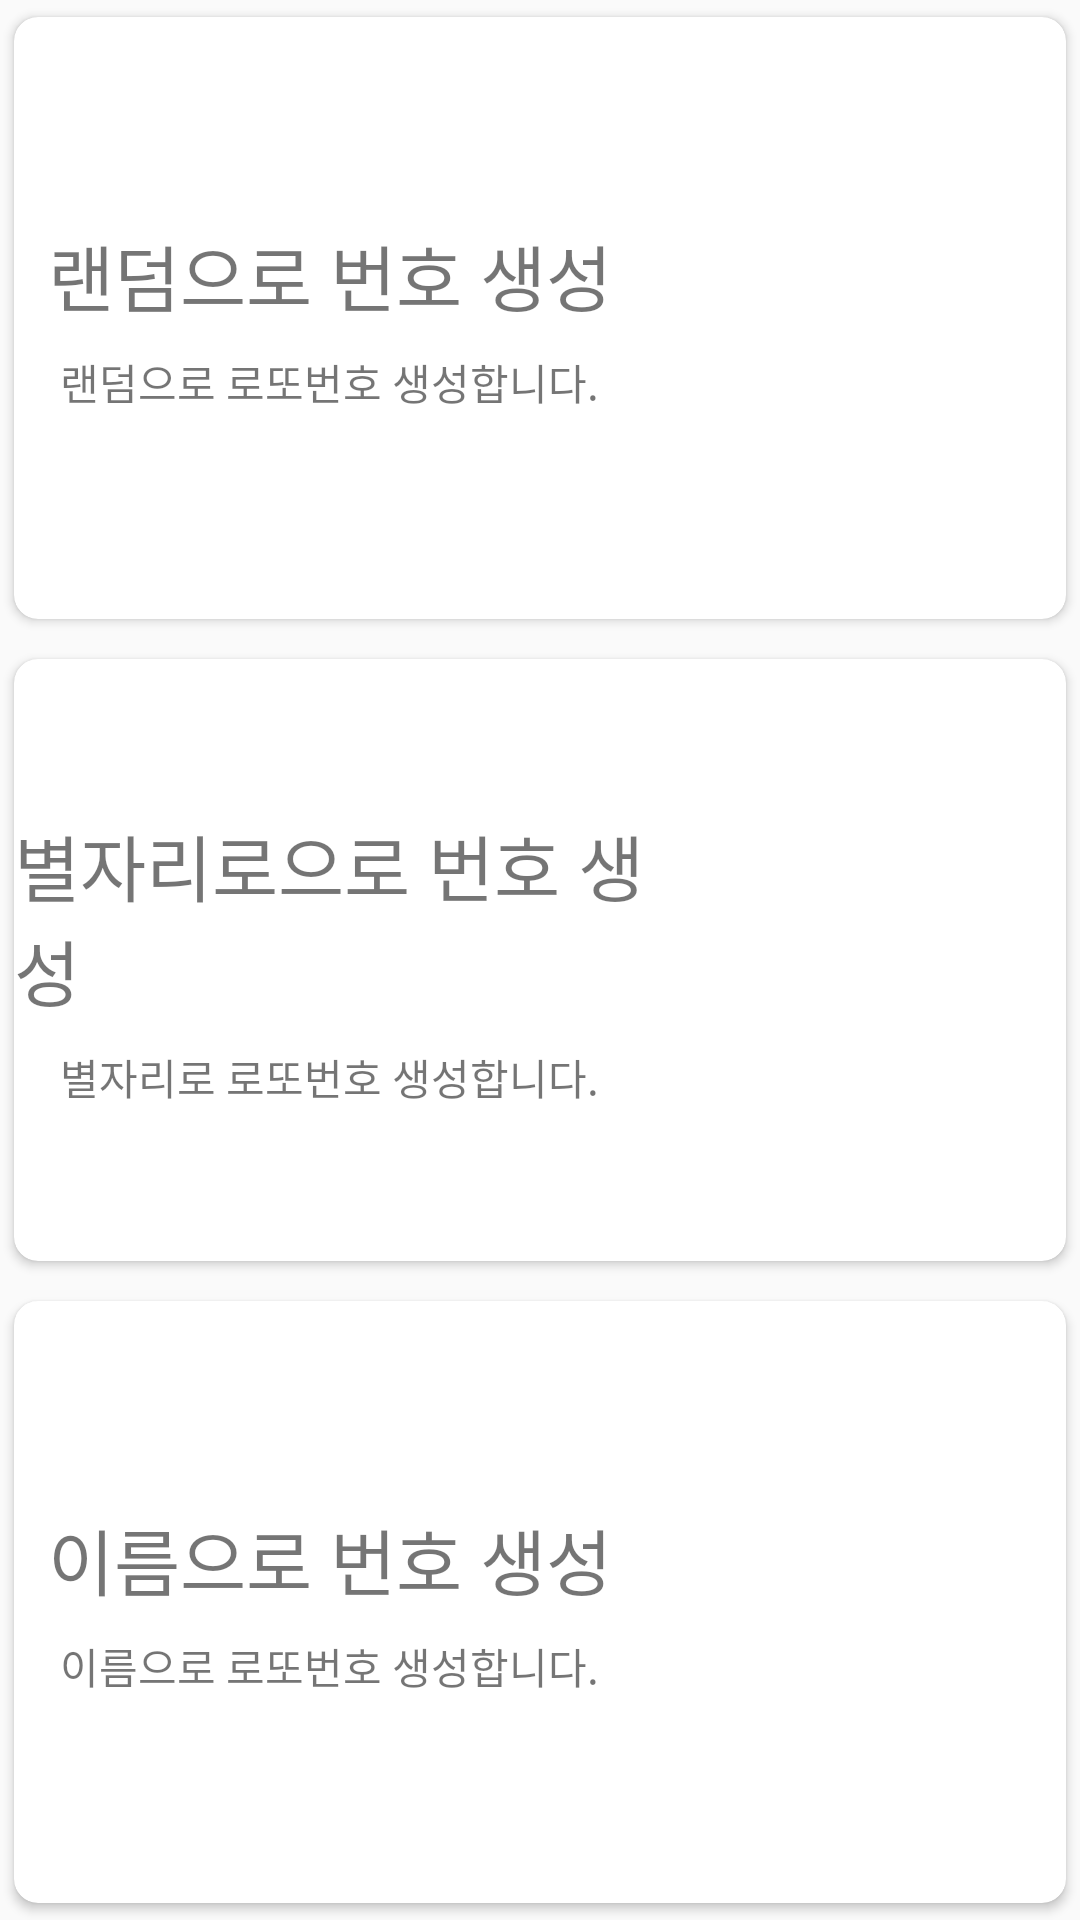

Android layout source for this screen:
<!-- AndroidManifest.xml: application theme AppTheme -->
<!-- res/layout/activity_main.xml -->
<?xml version="1.0" encoding="utf-8"?>
<LinearLayout
    xmlns:android="http://schemas.android.com/apk/res/android"
    xmlns:app="http://schemas.android.com/apk/res-auto"
    xmlns:tools="http://schemas.android.com/tools"
    android:layout_width="match_parent"
    android:layout_height="match_parent"
    android:orientation="vertical"
    android:weightSum="3"
    tools:context=".MainActivity">

    <androidx.cardview.widget.CardView
        android:id="@+id/randomCard"
        android:layout_width="match_parent"
        android:layout_height="0dp"
        android:layout_weight="1"
        android:clickable="true"
        android:foreground="?attr/selectableItemBackground"
        app:cardCornerRadius="8dp"
        app:cardUseCompatPadding="true">

        <LinearLayout
            android:layout_width="match_parent"
            android:layout_height="match_parent"
            android:gravity="right|center_vertical"
            android:orientation="horizontal">

            <LinearLayout
                android:layout_width="wrap_content"
                android:layout_height="match_parent"
                android:layout_weight="1"
                android:gravity="center"
                android:orientation="vertical">

                <TextView
                    android:layout_width="wrap_content"
                    android:layout_height="wrap_content"
                    android:text="랜덤으로 번호 생성"
                    android:textSize="24sp" />

                <TextView
                    android:layout_width="wrap_content"
                    android:layout_height="wrap_content"
                    android:layout_marginTop="8dp"
                    android:text="랜덤으로 로또번호 생성합니다." />
            </LinearLayout>

            <ImageView
                android:id="@+id/i"
                android:layout_width="140dp"
                android:layout_height="140dp"
                app:srcCompat="@drawable/lottery" />
        </LinearLayout>
    </androidx.cardview.widget.CardView>

    <androidx.cardview.widget.CardView
        android:id="@+id/constellationCard"
        android:layout_width="match_parent"
        android:layout_height="0dp"
        android:layout_marginTop="2dp"
        android:layout_weight="1"
        android:clickable="true"
        android:foreground="?attr/selectableItemBackground"
        app:cardCornerRadius="8dp"
        app:cardUseCompatPadding="true">

        <LinearLayout
            android:layout_width="match_parent"
            android:layout_height="match_parent"
            android:gravity="right|center_vertical"
            android:orientation="horizontal">

            <LinearLayout
                android:layout_width="wrap_content"
                android:layout_height="match_parent"
                android:layout_weight="1"
                android:gravity="center"
                android:orientation="vertical">

                <TextView
                    android:layout_width="wrap_content"
                    android:layout_height="wrap_content"
                    android:text="별자리로으로 번호 생성"
                    android:textSize="24sp" />

                <TextView
                    android:layout_width="wrap_content"
                    android:layout_height="wrap_content"
                    android:layout_marginTop="8dp"
                    android:text="별자리로 로또번호 생성합니다." />
            </LinearLayout>

            <ImageView
                android:layout_width="140dp"
                android:layout_height="140dp"
                android:padding="16dp"
                app:srcCompat="@drawable/constellation" />
        </LinearLayout>
    </androidx.cardview.widget.CardView>

    <androidx.cardview.widget.CardView
        android:id="@+id/nameCard"
        android:layout_width="match_parent"
        android:layout_height="0dp"
        android:layout_marginTop="2dp"
        android:layout_weight="1"
        android:clickable="true"
        android:foreground="?attr/selectableItemBackground"
        app:cardCornerRadius="8dp"
        app:cardUseCompatPadding="true">

        <LinearLayout
            android:layout_width="match_parent"
            android:layout_height="match_parent"
            android:gravity="right|center_vertical"
            android:orientation="horizontal">

            <LinearLayout
                android:layout_width="wrap_content"
                android:layout_height="match_parent"
                android:layout_weight="1"
                android:gravity="center"
                android:orientation="vertical">

                <TextView
                    android:id="@+id/textView"
                    android:layout_width="wrap_content"
                    android:layout_height="wrap_content"
                    android:text="이름으로 번호 생성"
                    android:textSize="24sp" />

                <TextView
                    android:id="@+id/textView2"
                    android:layout_width="wrap_content"
                    android:layout_height="wrap_content"
                    android:layout_marginTop="8dp"
                    android:text="이름으로 로또번호 생성합니다." />
            </LinearLayout>

            <ImageView
                android:layout_width="140dp"
                android:layout_height="140dp"
                android:padding="16dp"
                app:srcCompat="@drawable/name" />
        </LinearLayout>
    </androidx.cardview.widget.CardView>
</LinearLayout>
<!-- resources referenced by this layout -->
<resources>
  <!-- drawable constellation: jpg bitmap (drawable-v24, 211781 bytes) -->
  <!-- drawable lottery: jpg bitmap (drawable-v24, 258146 bytes) -->
  <!-- drawable name: jpg bitmap (drawable-v24, 11679 bytes) -->
  <style name="AppTheme" parent="Theme.AppCompat.Light.DarkActionBar">
          
          <item name="colorPrimary">@color/colorPrimary</item>
          <item name="colorPrimaryDark">@color/colorPrimaryDark</item>
          <item name="colorAccent">@color/colorAccent</item>
      </style>
  <!-- not gathered from this repository: default colours our renderer supplied (Android Studio template values) -->
  <color name="colorPrimary">#FF6200EE</color>
  <color name="colorPrimaryDark">#FF3700B3</color>
  <color name="colorAccent">#FF03DAC5</color>
</resources>
